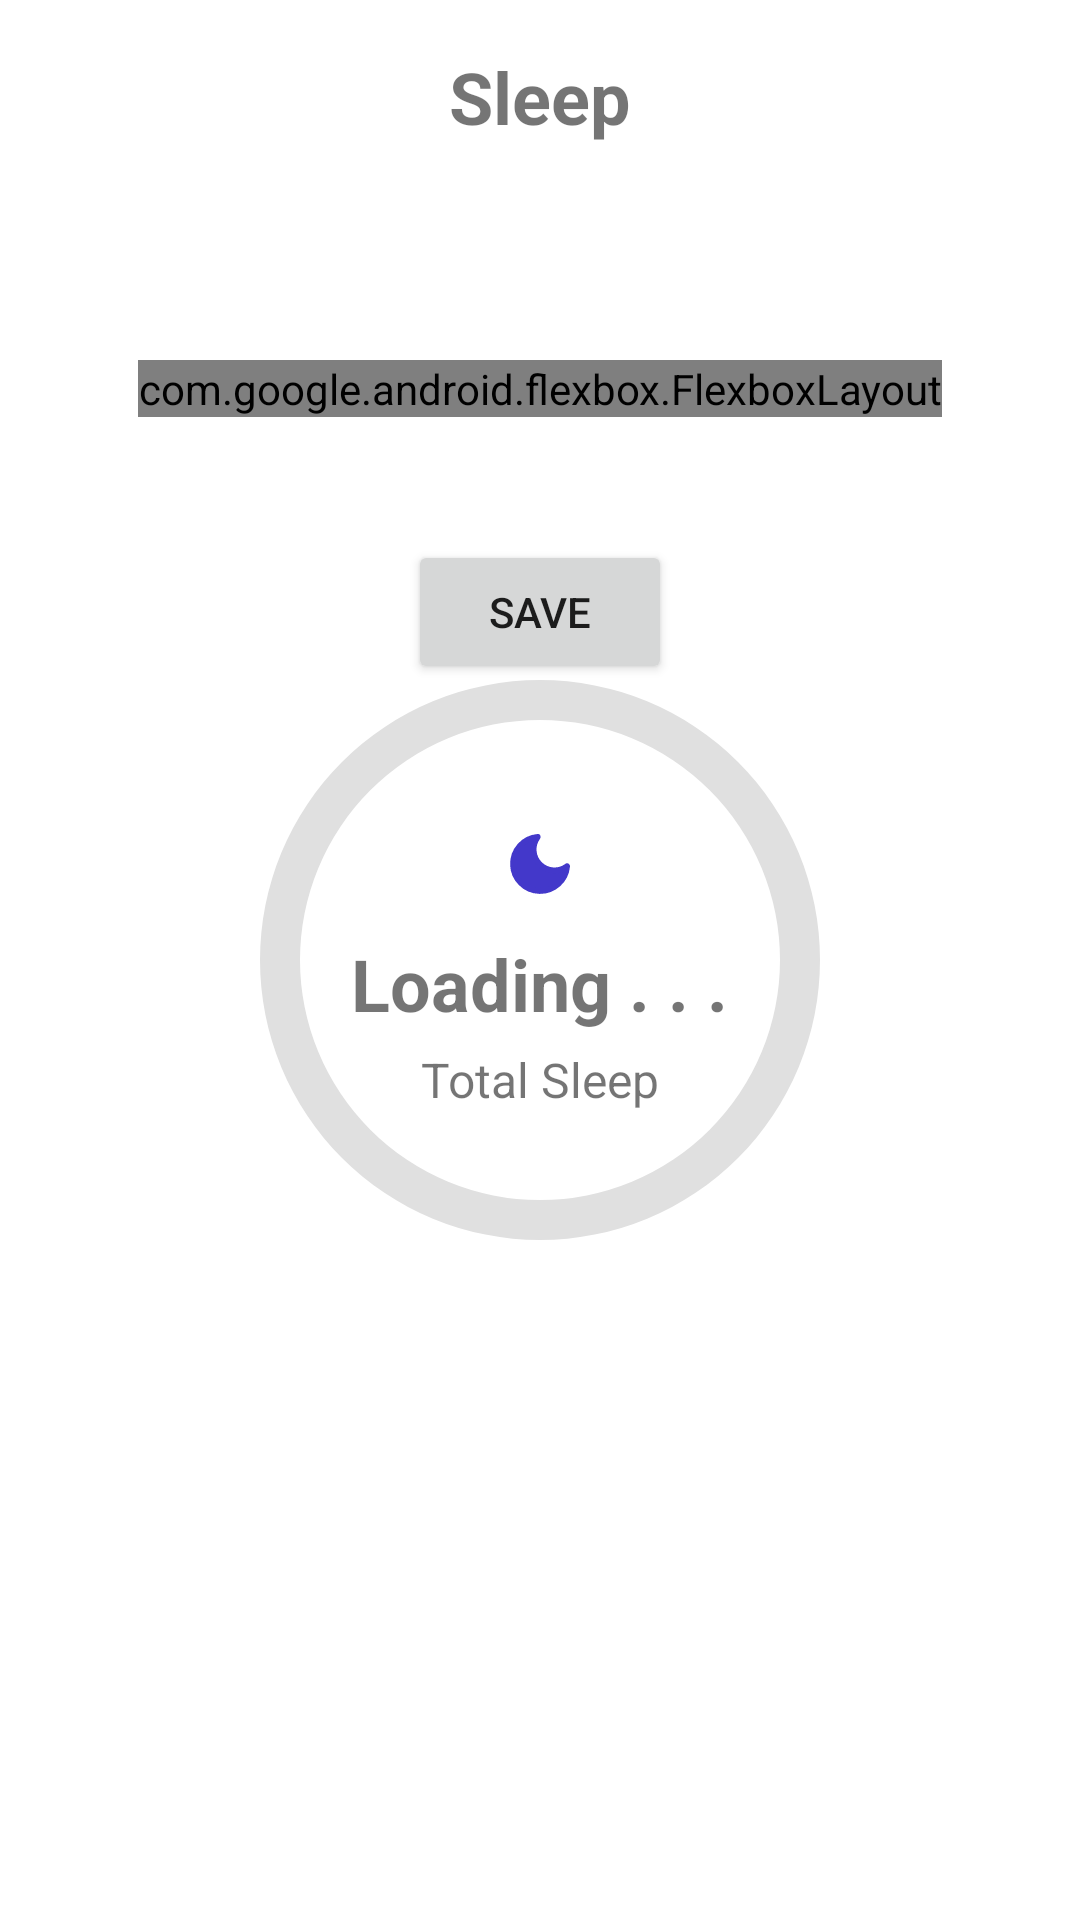

The Android layout XML behind this screen, and the referenced resources:
<!-- AndroidManifest.xml: application theme Theme.Android -->
<!-- res/layout/activity_sleep.xml -->
<?xml version="1.0" encoding="utf-8"?>
<RelativeLayout xmlns:android="http://schemas.android.com/apk/res/android"
    android:layout_width="match_parent"
    android:layout_height="match_parent"
    xmlns:app="http://schemas.android.com/apk/res-auto">

    <TextView
        android:id="@+id/sleepTitle"
        android:layout_width="wrap_content"
        android:layout_height="wrap_content"
        android:layout_centerHorizontal="true"
        android:layout_marginTop="16dp"
        android:text="Sleep"
        android:textSize="24dp"
        android:textStyle="bold" />

    <FrameLayout
        android:id="@+id/progressContainer"
        android:layout_width="200dp"
        android:layout_height="200dp"
        android:layout_centerInParent="true">

        <ProgressBar
            android:id="@+id/circle_progress_bar"
            style="?android:attr/progressBarStyleHorizontal"
            android:layout_width="match_parent"
            android:layout_height="match_parent"
            android:indeterminate="false"
            android:progressDrawable="@drawable/circular_progress_bar" />

        <ImageView
            android:id="@+id/progress_icon"
            android:layout_width="wrap_content"
            android:layout_height="wrap_content"
            android:layout_gravity="center"
            android:layout_marginBottom="32dp"
            android:src="@drawable/icon_sleep" />

        <TextView
            android:id="@+id/sleepHours"
            android:layout_width="wrap_content"
            android:layout_height="wrap_content"
            android:layout_marginTop="8dp"
            android:layout_gravity="center"
            android:text="Loading . . ."
            android:textSize="24dp"
            android:textStyle="bold" />

        <TextView
            android:id="@+id/goalSleepHours"
            android:layout_width="wrap_content"
            android:layout_height="wrap_content"
            android:layout_gravity="center"
            android:layout_marginTop="40dp"
            android:text="Total Sleep"
            android:textSize="16dp" />
    </FrameLayout>

    <com.google.android.flexbox.FlexboxLayout
        android:layout_width="wrap_content"
        android:layout_height="wrap_content"
        android:layout_centerHorizontal="true"
        app:flexDirection="row"
        app:justifyContent="center"
        app:alignItems="center"
        android:layout_marginTop="120dp">

        <EditText
            android:id="@+id/editTextSleepHours"
            android:layout_width="wrap_content"
            android:layout_height="wrap_content"
            android:layout_centerHorizontal="true"
            android:layout_marginRight="16dp"
            android:text="8"/>

        <TextView
            android:layout_width="wrap_content"
            android:layout_height="wrap_content"
            android:layout_centerHorizontal="true"
            android:text="Hours" />

    </com.google.android.flexbox.FlexboxLayout>

    <Button
        android:id="@+id/updateSleepButton"
        android:layout_width="wrap_content"
        android:layout_height="wrap_content"
        android:layout_centerHorizontal="true"
        android:layout_marginTop="180dp"
        android:text="Save" />

</RelativeLayout>
<!-- resources referenced by this layout -->
<resources>
  <!-- drawable circular_progress_bar (drawable) -->
  <?xml version="1.0" encoding="utf-8"?>
  <layer-list xmlns:android="http://schemas.android.com/apk/res/android">
      <item>
          <shape
              android:innerRadiusRatio="2.5"
              android:shape="ring"
              android:thicknessRatio="15"
              android:useLevel="false">
              <solid android:color="#E0E0E0" />
          </shape>
      </item>
      <item android:id="@android:id/progress">
          <rotate
              android:fromDegrees="270"
              android:pivotX="50%"
              android:pivotY="50%"
              android:toDegrees="270">
              <shape
                  android:innerRadiusRatio="2.5"
                  android:shape="ring"
                  android:thicknessRatio="15"
                  android:useLevel="true">
                  <gradient
                      android:endColor="#4E7FE1"
                      android:startColor="#3061E3"
                      android:type="sweep" />
              </shape>
          </rotate>
      </item>
  </layer-list>
  <!-- drawable icon_sleep (drawable) -->
  <vector xmlns:android="http://schemas.android.com/apk/res/android"
      android:width="24dp"
      android:height="24dp"
      android:viewportWidth="24"
      android:viewportHeight="24">
    <path
        android:pathData="M21,12.79A9,9 0,1 1,11.21 3,7 7,0 0,0 21,12.79z"
        android:strokeLineJoin="round"
        android:strokeWidth="2"
        android:fillColor="#4338ca"
        android:strokeColor="#4338ca"
        android:strokeLineCap="round"/>
  </vector>
  <style name="Theme.Android" parent="Theme.MaterialComponents.DayNight.DarkActionBar">
          
          <item name="colorPrimary">@color/blue_500</item>
          <item name="colorPrimaryVariant">@color/blue_700</item>
          <item name="colorOnPrimary">@color/white</item>
          
          <item name="colorSecondary">@color/teal_200</item>
          <item name="colorSecondaryVariant">@color/teal_700</item>
          <item name="colorOnSecondary">@color/black</item>
          
          <item name="android:statusBarColor">?attr/colorPrimaryVariant</item>
          
      </style>
  <color name="blue_500">#3b82f6</color>
  <color name="blue_700">#1d4ed8</color>
  <color name="white">#FFFFFFFF</color>
  <color name="teal_200">#99f6e4</color>
  <color name="teal_700">#0f766e</color>
  <color name="black">#FF000000</color>
</resources>
